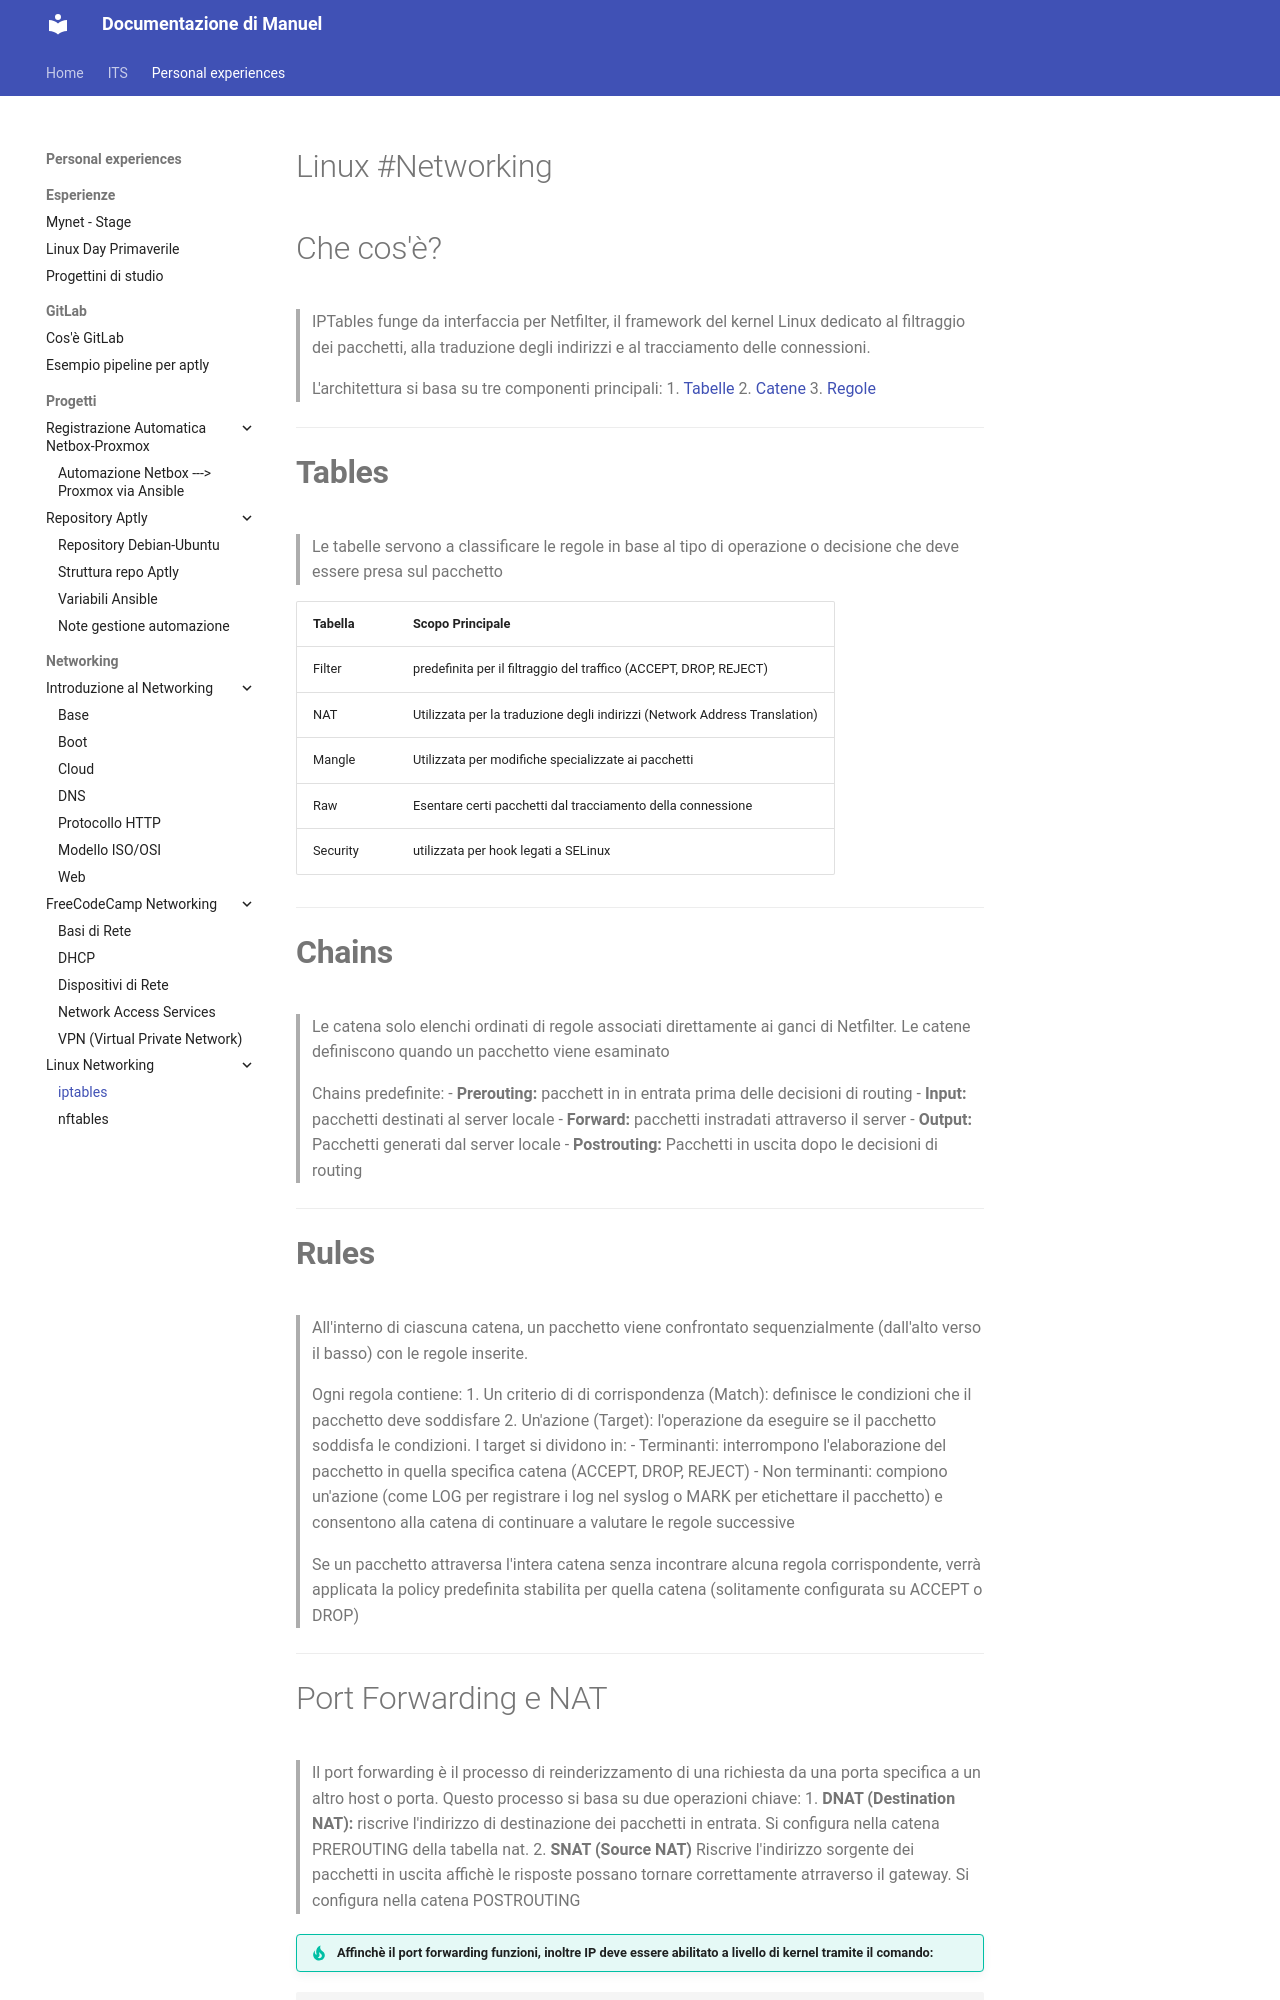

repository: Penz26/Progetti-e-cartelle-di-studio-personale · page: Personal experiences/Networking/Linux Networking/iptables/index.html · generator: mkdocs

#Linux #Networking 

# Che cos'è?

>IPTables funge da interfaccia per Netfilter, il framework del kernel Linux dedicato al filtraggio dei pacchetti, alla traduzione degli indirizzi e al tracciamento delle connessioni.

>L'architettura si basa su tre componenti principali:
>1. [Tabelle](#Tables)
>2. [Catene](#Chains)
>3. [Regole](#Rules)

---
# **Tables**

>Le tabelle servono a classificare le regole in base al tipo di operazione o decisione che deve essere presa sul pacchetto

| **Tabella** | **Scopo Principale**                                                       |
| ----------- | -------------------------------------------------------------------------- |
| Filter      | predefinita per il filtraggio del traffico (ACCEPT, DROP, REJECT)          |
| NAT         | Utilizzata per la traduzione degli indirizzi (Network Address Translation) |
| Mangle      | Utilizzata per modifiche specializzate ai pacchetti                        |
| Raw         | Esentare certi pacchetti dal tracciamento della connessione                |
| Security    | utilizzata per hook legati a SELinux                                       |

---

# **Chains**

>Le catena solo elenchi ordinati di regole associati direttamente ai ganci di Netfilter.
>Le catene definiscono quando un pacchetto viene esaminato

>Chains predefinite:
>- **Prerouting:** pacchett in in entrata prima delle decisioni di routing
>- **Input:** pacchetti destinati al server locale
>- **Forward:** pacchetti instradati attraverso il server
>- **Output:** Pacchetti generati dal server locale
>- **Postrouting:** Pacchetti in uscita dopo le decisioni di routing

---
# **Rules**

>All'interno di ciascuna catena, un pacchetto viene confrontato sequenzialmente (dall'alto verso il basso) con le regole inserite.

>Ogni regola contiene:
>1. Un criterio di di corrispondenza (Match): definisce le condizioni che il  pacchetto deve soddisfare
>2. Un'azione (Target): l'operazione da eseguire se il pacchetto soddisfa le condizioni. I target si dividono in:
>   - Terminanti: interrompono l'elaborazione del pacchetto in quella specifica catena (ACCEPT, DROP, REJECT)
>   - Non terminanti: compiono un'azione (come LOG per registrare i log nel syslog o MARK per etichettare il pacchetto) e consentono alla catena di continuare a valutare le regole successive

>Se un pacchetto attraversa l'intera catena senza incontrare alcuna regola corrispondente, verrà applicata la policy predefinita stabilita per quella catena (solitamente configurata su ACCEPT o DROP)

---
